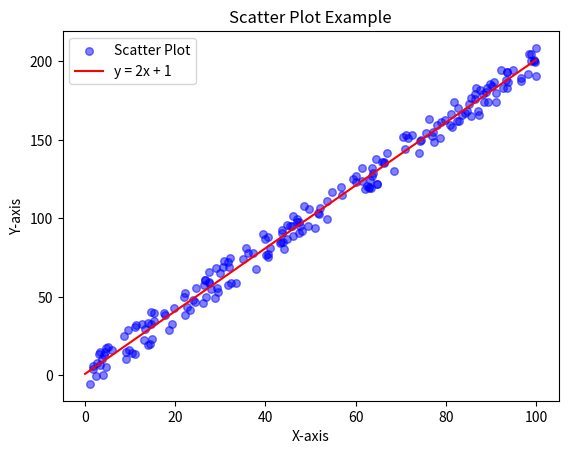

Here is the Python script that generated this plot: (Note: this script raises an exception after producing the figure.)
import matplotlib.pyplot as plt
import random

x = [random.uniform(0, 100) for _ in range(200)]
y = [2 * val + 1 + random.uniform(-10, 10) for val in x]

plt.clf()

plt.scatter(x, y, label = 'Scatter Plot', color = 'blue', marker = 'o', s = 30, alpha = 0.5)

x_line = range(101)
y_line = [2 * val + 1 for val in x_line]
plt.plot(x_line, y_line, label = 'y = 2x + 1', color = 'red')
plt.title('Scatter Plot Example')

plt.xlabel('X-axis')
plt.ylabel('Y-axis')

plt.legend()

plt.savefig('./results/scatter_chart_with_line.png')

